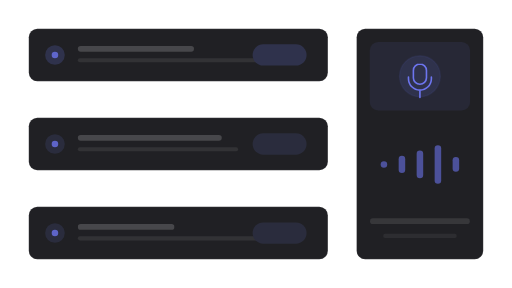
t = 0.00 s
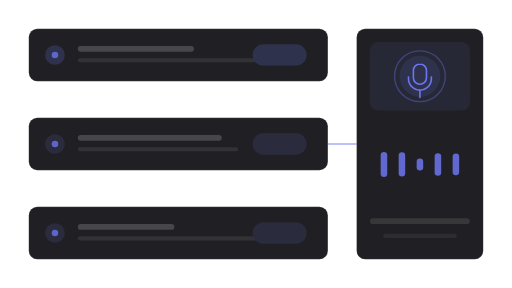
t = 1.33 s
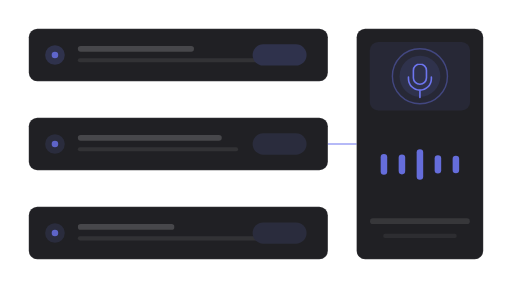
t = 2.67 s
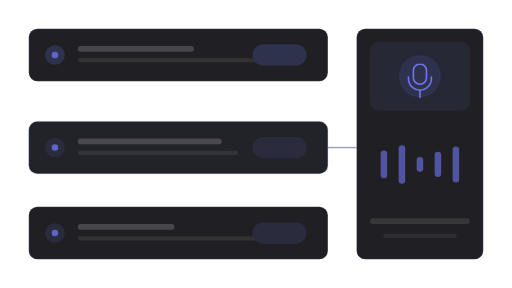
t = 4.00 s
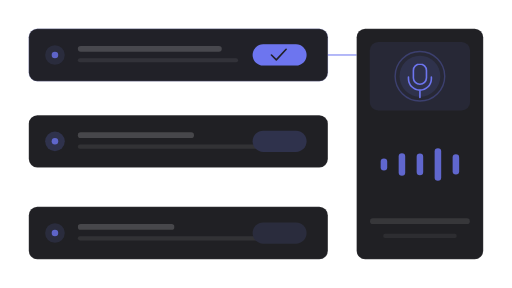
t = 5.33 s
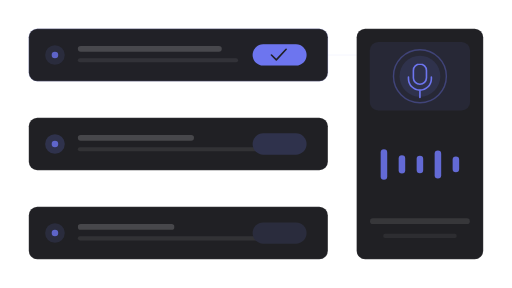
t = 6.67 s

The animated SVG that drew these frames (rendered in a browser with its animation timeline set to each time). Animation: 38 SMIL elements (animate=38); one cycle of 8.00 s, repeats indefinitely.

<?xml version="1.0" encoding="UTF-8"?>
<svg xmlns="http://www.w3.org/2000/svg" width="720" height="405" viewBox="0 0 1778 1000" role="img" aria-labelledby="title description">
  <title id="title">skeleton-motion-site-set.insert-step — voice-to-task</title>
  <desc id="description">Minimal flow product illustration generated from /Users/victor.toupar/Documents/dev/skeleton-motion.</desc>
  <style>
    :root {
      --accent: color-mix(in oklab, #4f46e5 78%, white);
      --accent-1: color-mix(in oklab, #4f46e5 78%, white);
      --accent-2: color-mix(in oklab, #4f46e5 78%, white);
      --accent-3: color-mix(in oklab, #4f46e5 78%, white);
      --accent-4: color-mix(in oklab, #4f46e5 78%, white);
      --accent-soft: color-mix(in oklab, color-mix(in oklab, #4f46e5 78%, white) 12%, #202024);
      --background: #111113;
      --border: rgb(255 255 255 / 10%);
      --border-strong: color-mix(in oklab, #fafafa 18%, #202024);
      --cursor-outline: #111113;
      --ink: #fafafa;
      --muted: #27272a;
      --canvas: #111113;
      --radius: 12px;
      --surface: #202024;
      --tag-1: color-mix(in oklab, color-mix(in oklab, #4f46e5 78%, white) 22%, #202024);
      --tag-2: color-mix(in oklab, color-mix(in oklab, #4f46e5 78%, white) 14%, #202024);
      --tag-3: color-mix(in oklab, color-mix(in oklab, #4f46e5 78%, white) 14%, #202024);
      --tag-4: color-mix(in oklab, color-mix(in oklab, #4f46e5 78%, white) 14%, #202024);
      --line-hair: 2.4691; --line-base: 4.9383; --line-strong: 5.5556; --line-heavy: 7.4074; --cursor-scale: 2.1728;
    }
    @media (min-width: 0px) { :root { --line-hair: 8.3344; --line-base: 13.8906; --line-strong: 15.5575; --line-heavy: 19.4469; --cursor-scale: 6.223; } }
    @media (min-width: 192px) { :root { --line-hair: 6.9453; --line-base: 11.5755; --line-strong: 12.9646; --line-heavy: 16.2057; --cursor-scale: 5.1858; } }
    @media (min-width: 230px) { :root { --line-hair: 5.7978; --line-base: 9.663; --line-strong: 10.8226; --line-heavy: 13.5283; --cursor-scale: 4.329; } }
    @media (min-width: 276px) { :root { --line-hair: 4.8315; --line-base: 8.0525; --line-strong: 9.0188; --line-heavy: 11.2736; --cursor-scale: 3.6075; } }
    @media (min-width: 332px) { :root { --line-hair: 4.0166; --line-base: 6.6943; --line-strong: 7.4976; --line-heavy: 9.372; --cursor-scale: 2.999; } }
    @media (min-width: 398px) { :root { --line-hair: 3.3505; --line-base: 5.5842; --line-strong: 6.2543; --line-heavy: 7.8178; --cursor-scale: 2.5017; } }
    @media (min-width: 478px) { :root { --line-hair: 2.7897; --line-base: 4.9383; --line-strong: 5.5556; --line-heavy: 7.4074; --cursor-scale: 2.1728; } }
    @media (min-width: 573px) { :root { --line-hair: 2.4691; --line-base: 4.9383; --line-strong: 5.5556; --line-heavy: 7.4074; --cursor-scale: 2.1728; } }
    @media (min-width: 688px) { :root { --line-hair: 2.4691; --line-base: 4.9383; --line-strong: 5.5556; --line-heavy: 7.4074; --cursor-scale: 2.1728; } }
    @media (min-width: 826px) { :root { --line-hair: 2.4691; --line-base: 4.9339; --line-strong: 5.3824; --line-heavy: 7.1766; --cursor-scale: 2.153; } }
    @media (min-width: 991px) { :root { --line-hair: 2.2431; --line-base: 4.1123; --line-strong: 4.4861; --line-heavy: 5.9815; --cursor-scale: 1.7944; } }
    @media (min-width: 1189px) { :root { --line-hair: 1.869; --line-base: 3.4264; --line-strong: 3.7379; --line-heavy: 4.9839; --cursor-scale: 1.4952; } }
    @media (min-width: 1427px) { :root { --line-hair: 1.5578; --line-base: 2.856; --line-strong: 3.1157; --line-heavy: 4.1542; --cursor-scale: 1.2463; } }
    @media (min-width: 1712px) { :root { --line-hair: 1.2984; --line-base: 2.3805; --line-strong: 2.5969; --line-heavy: 3.4625; --cursor-scale: 1.0388; } }
    @media (min-width: 2054px) { :root { --line-hair: 1.0819; --line-base: 1.9836; --line-strong: 2.1639; --line-heavy: 2.8852; --cursor-scale: 0.8656; } }
    @media (min-width: 2465px) { :root { --line-hair: 0.9016; --line-base: 1.653; --line-strong: 1.8032; --line-heavy: 2.4043; --cursor-scale: 0.7213; } }
    @media (min-width: 2958px) { :root { --line-hair: 0.7513; --line-base: 1.3773; --line-strong: 1.5025; --line-heavy: 2.0034; --cursor-scale: 0.601; } }
    @media (min-width: 3550px) { :root { --line-hair: 0.6261; --line-base: 1.1478; --line-strong: 1.2521; --line-heavy: 1.6695; --cursor-scale: 0.5008; } }
    .ln-hair { stroke-width: var(--line-hair); } .ln-base { stroke-width: var(--line-base); } .ln-strong { stroke-width: var(--line-strong); } .ln-heavy { stroke-width: var(--line-heavy); }
    .ln-mark { stroke-width: 7; }
    .ln-cursor { stroke-width: 2.2; }
    .ln-cursor-ripple { stroke-width: 2; }
    .cursor-glyph { transform: scale(var(--cursor-scale)); }
    @media (max-width: 399.98px) { .lod-fine, .lod-texture { display: none; } }
    @media (prefers-reduced-motion: reduce) { svg { visibility: visible; } }
  </style>
  <defs><pattern id="dots" width="24" height="24" patternUnits="userSpaceOnUse"><circle cx="1.5" cy="1.5" r="1.25" fill="var(--border)" /></pattern><radialGradient id="glow" cx="50%" cy="38%" r="65%">
    <stop offset="0%" stop-color="var(--accent)" stop-opacity=".16" />
    <stop offset="45%" stop-color="var(--accent)" stop-opacity=".07" />
    <stop offset="100%" stop-color="var(--accent)" stop-opacity="0" />
  </radialGradient><filter id="cursor-shadow" x="-60%" y="-60%" width="220%" height="220%"><feDropShadow dx="0" dy="2" stdDeviation="2" flood-color="#000" flood-opacity=".28" /></filter></defs>

    <metadata id="skeleton-layout">{"format":"16:9","regions":{"list":{"height":800,"width":1038.4938271604938,"x":100,"y":100},"voice":{"height":800,"width":439.50617283950623,"x":1238.4938271604938,"y":100}}}</metadata>
    <rect width="1778" height="1000" fill="url(#dots)" opacity=".62" class="lod-texture" />
    <line opacity="0" y1="500" y2="500" x1="1138.49" x2="1238.49" class="ln-base" stroke="var(--accent)"><animate attributeName="opacity" values="0;.72;.72;0" keyTimes="0;.46;.68;1" calcMode="spline" keySplines=".22 .8 .2 1;.22 .8 .2 1;.22 .8 .2 1" dur="8s" repeatCount="indefinite" /><animate attributeName="y1" values="500;500;512.37;190.86;190.86;500" keyTimes="0;.48;.5;.62;.95;1" calcMode="spline" keySplines=".22 .8 .2 1;.22 .8 .2 1;.22 .8 .2 1;.22 .8 .2 1;.22 .8 .2 1" dur="8s" repeatCount="indefinite" /><animate attributeName="y2" values="500;500;512.37;190.86;190.86;500" keyTimes="0;.48;.5;.62;.95;1" calcMode="spline" keySplines=".22 .8 .2 1;.22 .8 .2 1;.22 .8 .2 1;.22 .8 .2 1;.22 .8 .2 1" dur="8s" repeatCount="indefinite" /></line>
    <g>
    <rect height="181.73" width="1038.49" x="100" y="718.27" rx="29.63" data-fill="list" class="ln-hair" fill="var(--surface)" stroke="var(--border)"></rect>

    <circle cx="190.86" cy="809.14" r="34.07" fill="var(--tag-3)"></circle>
    <circle cx="190.86" cy="809.14" r="11.36" fill="var(--accent-3)" opacity=".78"></circle>
    <rect height="19.88" width="335.06" x="270.37" y="777.9" rx="9.94" fill="var(--ink)" opacity=".18"></rect>
    <rect height="14.2" width="715.56" x="270.37" y="820.49" class="lod-fine" rx="7.1" fill="var(--ink)" opacity=".08"></rect>
    <rect height="73.83" width="187.41" x="877.26" y="772.22" rx="36.91" fill="var(--tag-3)"></rect>

  </g><g>
    <rect height="181.73" width="1038.49" x="100" y="100" rx="29.63" data-fill="list" class="ln-hair" fill="var(--surface)" stroke="var(--border)"><animate attributeName="y" values="100;100;421.5;409.14;409.14;100;100" keyTimes="0;.62;.72;.76;.9;.95;1" calcMode="spline" keySplines=".22 .8 .2 1;.22 .8 .2 1;.22 .8 .2 1;.22 .8 .2 1;.22 .8 .2 1;.22 .8 .2 1" dur="8s" repeatCount="indefinite" /></rect>

    <circle cx="190.86" cy="190.86" r="34.07" fill="var(--tag-1)"><animate attributeName="cy" values="190.86;190.86;512.37;500;500;190.86;190.86" keyTimes="0;.62;.72;.76;.9;.95;1" calcMode="spline" keySplines=".22 .8 .2 1;.22 .8 .2 1;.22 .8 .2 1;.22 .8 .2 1;.22 .8 .2 1;.22 .8 .2 1" dur="8s" repeatCount="indefinite" /></circle>
    <circle cx="190.86" cy="190.86" r="11.36" fill="var(--accent-1)" opacity=".78"><animate attributeName="cy" values="190.86;190.86;512.37;500;500;190.86;190.86" keyTimes="0;.62;.72;.76;.9;.95;1" calcMode="spline" keySplines=".22 .8 .2 1;.22 .8 .2 1;.22 .8 .2 1;.22 .8 .2 1;.22 .8 .2 1;.22 .8 .2 1" dur="8s" repeatCount="indefinite" /></circle>
    <rect height="19.88" width="403.21" x="270.37" y="159.63" rx="9.94" fill="var(--ink)" opacity=".18"><animate attributeName="y" values="159.63;159.63;481.13;468.77;468.77;159.63;159.63" keyTimes="0;.62;.72;.76;.9;.95;1" calcMode="spline" keySplines=".22 .8 .2 1;.22 .8 .2 1;.22 .8 .2 1;.22 .8 .2 1;.22 .8 .2 1;.22 .8 .2 1" dur="8s" repeatCount="indefinite" /></rect>
    <rect height="14.2" width="624.69" x="270.37" y="202.22" class="lod-fine" rx="7.1" fill="var(--ink)" opacity=".08"><animate attributeName="y" values="202.22;202.22;523.72;511.36;511.36;202.22;202.22" keyTimes="0;.62;.72;.76;.9;.95;1" calcMode="spline" keySplines=".22 .8 .2 1;.22 .8 .2 1;.22 .8 .2 1;.22 .8 .2 1;.22 .8 .2 1;.22 .8 .2 1" dur="8s" repeatCount="indefinite" /></rect>
    <rect height="73.83" width="187.41" x="877.26" y="153.95" rx="36.91" fill="var(--tag-1)"><animate attributeName="y" values="153.95;153.95;475.45;463.09;463.09;153.95;153.95" keyTimes="0;.62;.72;.76;.9;.95;1" calcMode="spline" keySplines=".22 .8 .2 1;.22 .8 .2 1;.22 .8 .2 1;.22 .8 .2 1;.22 .8 .2 1;.22 .8 .2 1" dur="8s" repeatCount="indefinite" /></rect>

  </g><g id="voice-updated-task">
    <rect height="181.73" width="1038.49" x="100" y="409.14" rx="29.63" data-fill="list" class="ln-hair" fill="var(--surface)" stroke="var(--border)"><animate attributeName="y" values="409.14;409.14;421.5;100;100;409.14" keyTimes="0;.48;.5;.62;.95;1" calcMode="spline" keySplines=".22 .8 .2 1;.22 .8 .2 1;.22 .8 .2 1;.22 .8 .2 1;.22 .8 .2 1" dur="8s" repeatCount="indefinite" /></rect>
    <rect height="181.73" width="1038.49" x="100" y="409.14" opacity="0" rx="29.63" class="ln-hair" fill="var(--accent-soft)" stroke="var(--accent)"><animate attributeName="y" values="409.14;409.14;421.5;100;100;409.14" keyTimes="0;.48;.5;.62;.95;1" calcMode="spline" keySplines=".22 .8 .2 1;.22 .8 .2 1;.22 .8 .2 1;.22 .8 .2 1;.22 .8 .2 1" dur="8s" repeatCount="indefinite" /><animate attributeName="opacity" values="0;0;.3;.18;.18;0" keyTimes="0;.42;.62;.72;.9;1" calcMode="spline" keySplines=".22 .8 .2 1;.22 .8 .2 1;.22 .8 .2 1;.22 .8 .2 1;.22 .8 .2 1" dur="8s" repeatCount="indefinite" /></rect>
    <circle cx="190.86" cy="500" r="34.07" fill="var(--tag-2)"><animate attributeName="cy" values="500;500;512.37;190.86;190.86;500" keyTimes="0;.48;.5;.62;.95;1" calcMode="spline" keySplines=".22 .8 .2 1;.22 .8 .2 1;.22 .8 .2 1;.22 .8 .2 1;.22 .8 .2 1" dur="8s" repeatCount="indefinite" /></circle>
    <circle cx="190.86" cy="500" r="11.36" fill="var(--accent-2)" opacity=".78"><animate attributeName="cy" values="500;500;512.37;190.86;190.86;500" keyTimes="0;.48;.5;.62;.95;1" calcMode="spline" keySplines=".22 .8 .2 1;.22 .8 .2 1;.22 .8 .2 1;.22 .8 .2 1;.22 .8 .2 1" dur="8s" repeatCount="indefinite" /></circle>
    <rect height="19.88" width="499.75" x="270.37" y="468.77" rx="9.94" fill="var(--ink)" opacity=".18"><animate attributeName="y" values="468.77;468.77;481.13;159.63;159.63;468.77" keyTimes="0;.48;.5;.62;.95;1" calcMode="spline" keySplines=".22 .8 .2 1;.22 .8 .2 1;.22 .8 .2 1;.22 .8 .2 1;.22 .8 .2 1" dur="8s" repeatCount="indefinite" /></rect>
    <rect height="14.2" width="556.54" x="270.37" y="511.36" class="lod-fine" rx="7.1" fill="var(--ink)" opacity=".08"><animate attributeName="y" values="511.36;511.36;523.72;202.22;202.22;511.36" keyTimes="0;.48;.5;.62;.95;1" calcMode="spline" keySplines=".22 .8 .2 1;.22 .8 .2 1;.22 .8 .2 1;.22 .8 .2 1;.22 .8 .2 1" dur="8s" repeatCount="indefinite" /></rect>
    <rect height="73.83" width="187.41" x="877.26" y="463.09" rx="36.91" fill="var(--tag-2)"><animate attributeName="y" values="463.09;463.09;475.45;153.95;153.95;463.09" keyTimes="0;.48;.5;.62;.95;1" calcMode="spline" keySplines=".22 .8 .2 1;.22 .8 .2 1;.22 .8 .2 1;.22 .8 .2 1;.22 .8 .2 1" dur="8s" repeatCount="indefinite" /></rect>
    <rect height="73.83" width="187.41" x="877.26" y="463.09" opacity="0" rx="36.91" fill="var(--accent)"><animate attributeName="y" values="463.09;463.09;475.45;153.95;153.95;463.09" keyTimes="0;.48;.5;.62;.95;1" calcMode="spline" keySplines=".22 .8 .2 1;.22 .8 .2 1;.22 .8 .2 1;.22 .8 .2 1;.22 .8 .2 1" dur="8s" repeatCount="indefinite" /><animate attributeName="opacity" values="0;0;1;1;0" keyTimes="0;.56;.66;.9;1" calcMode="spline" keySplines=".22 .8 .2 1;.16 1 .3 1;.22 .8 .2 1;.22 .8 .2 1" dur="8s" repeatCount="indefinite" /></rect>
    <path d="M942.57 500l17.04 17.04 34.07-36.91" class="ln-strong" fill="none" stroke="var(--surface)" stroke-linecap="round" stroke-linejoin="round" opacity="0"><animate attributeName="opacity" values="0;0;1;1;0" keyTimes="0;.62;.68;.9;1" calcMode="spline" keySplines=".22 .8 .2 1;.22 .8 .2 1;.22 .8 .2 1;.22 .8 .2 1" dur="8s" repeatCount="indefinite" /><animate attributeName="d" values="M942.57 500l17.04 17.04 34.07-36.91;M942.57 500l17.04 17.04 34.07-36.91;M942.57 500l17.04 17.04 34.07-36.91;M942.57 500l17.04 17.04 34.07-36.91;M942.57 500l17.04 17.04 34.07-36.91;M942.57 512.37l17.04 17.04 34.07-36.91;M942.57 351.61l17.04 17.04 34.07-36.91;M942.57 190.86l17.04 17.04 34.07-36.91;M942.57 190.86l17.04 17.04 34.07-36.91;M942.57 190.86l17.04 17.04 34.07-36.91;M942.57 190.86l17.04 17.04 34.07-36.91;M942.57 190.86l17.04 17.04 34.07-36.91;M942.57 190.86l17.04 17.04 34.07-36.91;M942.57 190.86l17.04 17.04 34.07-36.91;M942.57 190.86l17.04 17.04 34.07-36.91;M942.57 500l17.04 17.04 34.07-36.91" keyTimes="0;.36;.42;.46;.48;.5;.56;.62;.66;.68;.72;.76;.86;.9;.95;1" calcMode="spline" keySplines=".22 .8 .2 1;.22 .8 .2 1;.22 .8 .2 1;.22 .8 .2 1;.22 .8 .2 1;.22 .8 .2 1;.22 .8 .2 1;.16 1 .3 1;.22 .8 .2 1;.22 .8 .2 1;.22 .8 .2 1;.22 .8 .2 1;.22 .8 .2 1;.22 .8 .2 1;.22 .8 .2 1" dur="8s" repeatCount="indefinite" /></path>
  </g>
    <g id="voice-control">
    <rect x="1238.49" y="100" width="439.51" height="800" rx="29.63" data-fill="voice" class="ln-hair" fill="var(--surface)" stroke="var(--border)" />
    <rect x="1283.93" y="145.43" width="348.64" height="238.52" rx="29.63" fill="var(--tag-4)" opacity=".72" />
    <circle cx="1458.25" cy="264.69" r="70.99" fill="var(--tag-1)" />
    <path class="ln-strong" d="M1458.25 222.1a22.72 22.72 0 0 0-22.72 22.72v25.56a22.72 22.72 0 0 0 45.43 0v-25.56a22.72 22.72 0 0 0-22.72-22.72Zm-39.75 45.43v5.68a39.75 39.75 0 0 0 79.51 0v-5.68M1458.25 312.96v25.56" fill="none" stroke="var(--accent)" stroke-linecap="round" />
    <circle class="ln-base" cx="1458.25" cy="264.69" r="70.99" fill="none" stroke="var(--accent)" opacity="0">
      <animate attributeName="r" values="70.99;96.54;70.99;107.9;70.99;93.7;70.99;102.22;70.99" keyTimes="0;.125;.25;.375;.5;.625;.75;.875;1" dur="8s" repeatCount="indefinite" />
      <animate attributeName="opacity" values=".08;.5;.08;.56;.08;.42;.08;.5;.08" keyTimes="0;.125;.25;.375;.5;.625;.75;.875;1" dur="8s" repeatCount="indefinite" />
    </circle>
    <g id="voice-waveform"><rect x="1321.95" y="559.63" width="22.72" height="22.72" rx="11.36" fill="var(--accent)" opacity=".82">
      <animate attributeName="y" values="559.63;535.49;511.36;546.85;522.72;558.21;534.07;509.94;559.63" keyTimes="0;.125;.25;.375;.5;.625;.75;.875;1" dur="8s" repeatCount="indefinite" />
      <animate attributeName="height" values="22.72;70.99;119.26;48.27;96.54;25.56;73.83;122.1;22.72" keyTimes="0;.125;.25;.375;.5;.625;.75;.875;1" dur="8s" repeatCount="indefinite" />
      <animate attributeName="opacity" values=".58;.92;.7;1;.62;.9;.7;.96;.58" keyTimes="0;.125;.25;.375;.5;.625;.75;.875;1" dur="8s" repeatCount="indefinite" />
    </rect><rect x="1384.42" y="541.17" width="22.72" height="59.63" rx="11.36" fill="var(--accent)" opacity=".82">
      <animate attributeName="y" values="541.17;517.04;552.53;528.4;504.26;539.75;515.62;551.11;541.17" keyTimes="0;.125;.25;.375;.5;.625;.75;.875;1" dur="8s" repeatCount="indefinite" />
      <animate attributeName="height" values="59.63;107.9;36.91;85.19;133.46;62.47;110.74;39.75;59.63" keyTimes="0;.125;.25;.375;.5;.625;.75;.875;1" dur="8s" repeatCount="indefinite" />
      <animate attributeName="opacity" values=".58;.92;.7;1;.62;.9;.7;.96;.58" keyTimes="0;.125;.25;.375;.5;.625;.75;.875;1" dur="8s" repeatCount="indefinite" />
    </rect><rect x="1446.89" y="522.72" width="22.72" height="96.54" rx="11.36" fill="var(--accent)" opacity=".82">
      <animate attributeName="y" values="522.72;558.21;534.07;509.94;545.43;521.3;556.79;532.65;522.72" keyTimes="0;.125;.25;.375;.5;.625;.75;.875;1" dur="8s" repeatCount="indefinite" />
      <animate attributeName="height" values="96.54;25.56;73.83;122.1;51.11;99.38;28.4;76.67;96.54" keyTimes="0;.125;.25;.375;.5;.625;.75;.875;1" dur="8s" repeatCount="indefinite" />
      <animate attributeName="opacity" values=".58;.92;.7;1;.62;.9;.7;.96;.58" keyTimes="0;.125;.25;.375;.5;.625;.75;.875;1" dur="8s" repeatCount="indefinite" />
    </rect><rect x="1509.36" y="504.26" width="22.72" height="133.46" rx="11.36" fill="var(--accent)" opacity=".82">
      <animate attributeName="y" values="504.26;539.75;515.62;551.11;526.98;502.84;538.33;514.2;504.26" keyTimes="0;.125;.25;.375;.5;.625;.75;.875;1" dur="8s" repeatCount="indefinite" />
      <animate attributeName="height" values="133.46;62.47;110.74;39.75;88.02;136.3;65.31;113.58;133.46" keyTimes="0;.125;.25;.375;.5;.625;.75;.875;1" dur="8s" repeatCount="indefinite" />
      <animate attributeName="opacity" values=".58;.92;.7;1;.62;.9;.7;.96;.58" keyTimes="0;.125;.25;.375;.5;.625;.75;.875;1" dur="8s" repeatCount="indefinite" />
    </rect><rect x="1571.83" y="545.43" width="22.72" height="51.11" rx="11.36" fill="var(--accent)" opacity=".82">
      <animate attributeName="y" values="545.43;521.3;556.79;532.65;508.52;544.01;519.88;555.37;545.43" keyTimes="0;.125;.25;.375;.5;.625;.75;.875;1" dur="8s" repeatCount="indefinite" />
      <animate attributeName="height" values="51.11;99.38;28.4;76.67;124.94;53.95;102.22;31.23;51.11" keyTimes="0;.125;.25;.375;.5;.625;.75;.875;1" dur="8s" repeatCount="indefinite" />
      <animate attributeName="opacity" values=".58;.92;.7;1;.62;.9;.7;.96;.58" keyTimes="0;.125;.25;.375;.5;.625;.75;.875;1" dur="8s" repeatCount="indefinite" />
    </rect></g>
    <rect x="1285.04" y="758.02" width="346.42" height="19.88" rx="9.94" fill="var(--ink)" opacity=".1" />
    <rect class="lod-fine" x="1330.47" y="811.98" width="255.56" height="14.2" rx="7.1" fill="var(--ink)" opacity=".06" />
  </g>
</svg>
